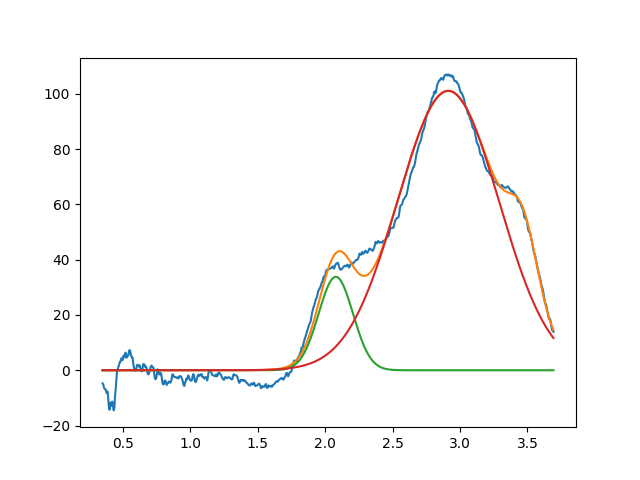

The file beside this chart, header and first rows:
2.079166624499231286e+00, 3.379983316104339508e+01, 2.999999999999999334e-01, 9.999999999999998890e-01
2.912686157407027299e+00, 1.010925456904002715e+02, 8.838296386315355191e-01, 9.999999999999998890e-01
3.470209418501276843e+00, 2.476387405347220394e+01, 2.516190359794321374e-01, 9.999999999999998890e-01
